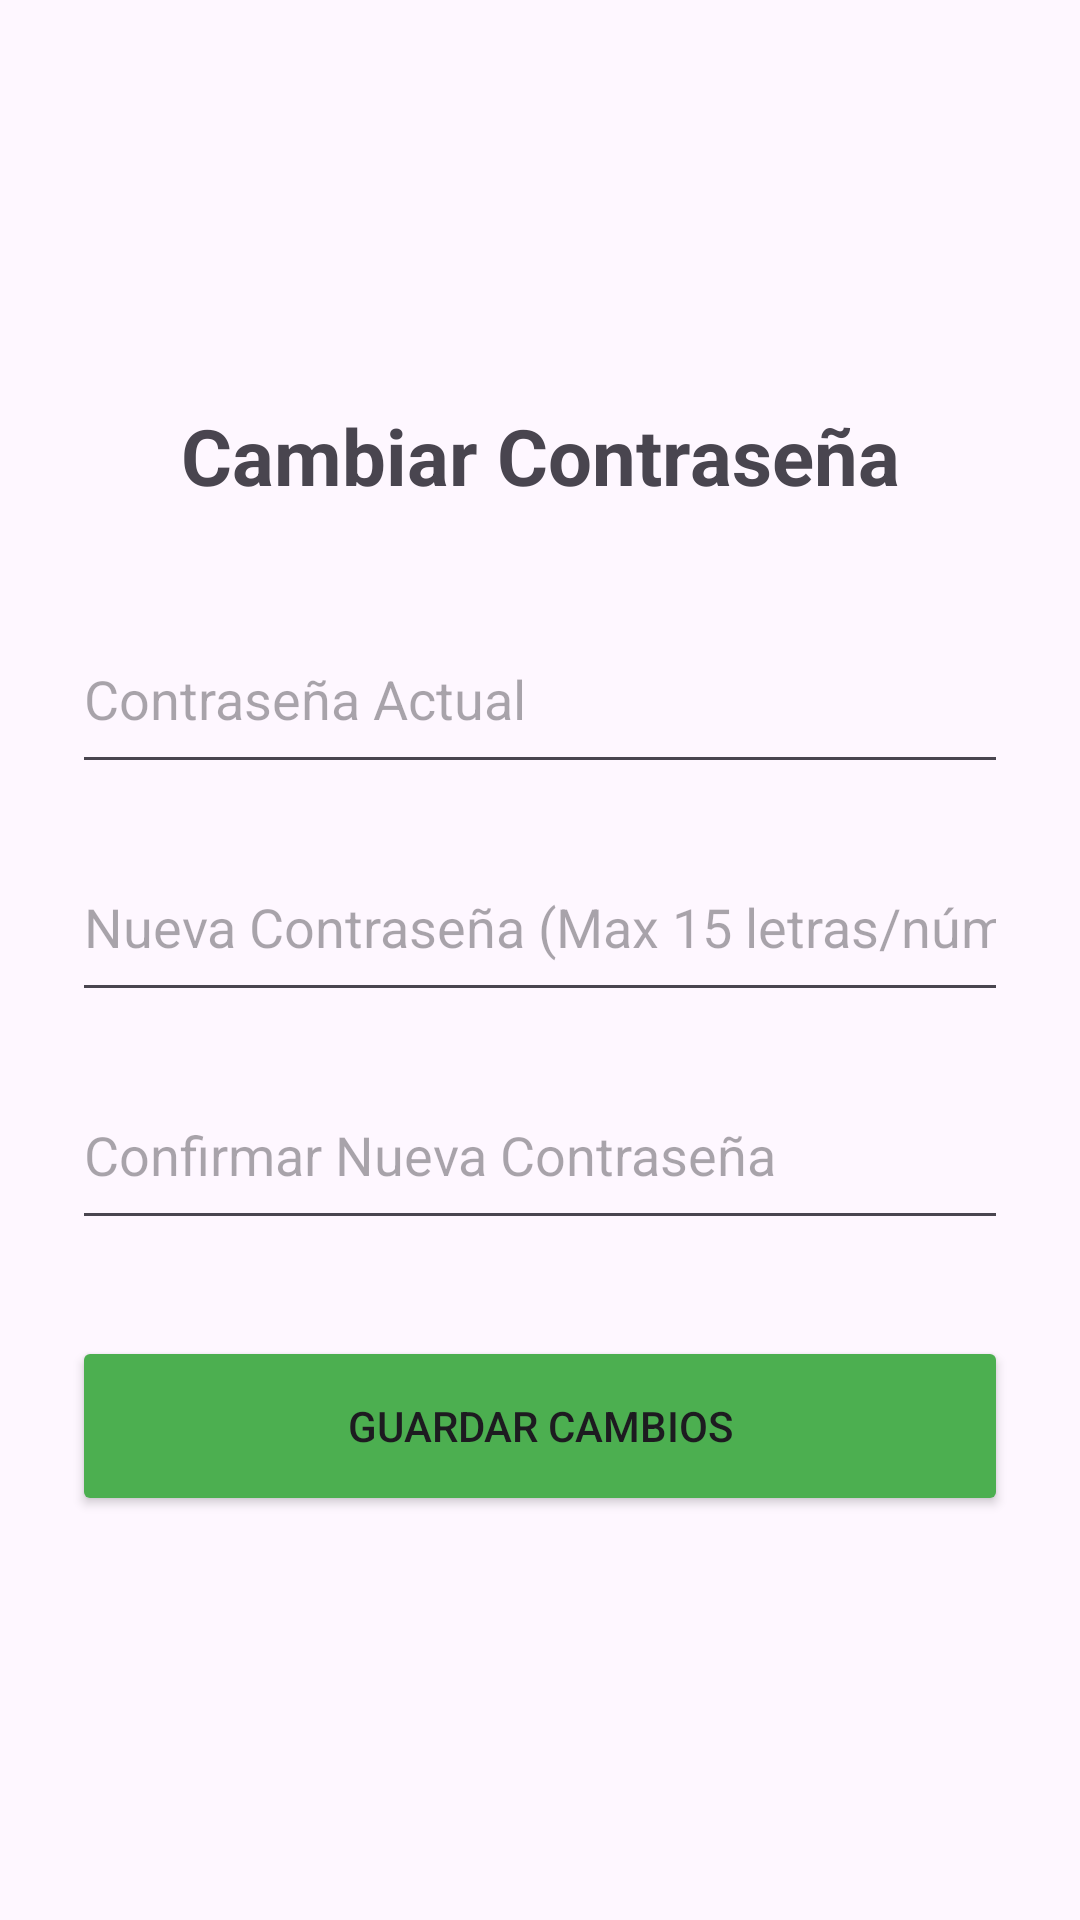

Layout XML and referenced resources for this Android screen:
<!-- AndroidManifest.xml: application theme Theme.MiniEco -->
<!-- res/layout/activity_cambiar_password.xml -->
<?xml version="1.0" encoding="utf-8"?>
<LinearLayout xmlns:android="http://schemas.android.com/apk/res/android"
    android:layout_width="match_parent"
    android:layout_height="match_parent"
    android:orientation="vertical"
    android:padding="24dp"
    android:gravity="center"
    android:background="?attr/colorSurface">

    <TextView
        android:layout_width="match_parent"
        android:layout_height="wrap_content"
        android:text="Cambiar Contraseña"
        android:textSize="26sp"
        android:textStyle="bold"
        android:textAlignment="center"
        android:layout_marginBottom="32dp"/>

    <EditText
        android:id="@+id/etPassActual"
        android:layout_width="match_parent"
        android:layout_height="60dp"
        android:hint="Contraseña Actual"
        android:inputType="textPassword"
        android:layout_marginBottom="16dp"/>

    <EditText
        android:id="@+id/etPassNueva"
        android:layout_width="match_parent"
        android:layout_height="60dp"
        android:hint="Nueva Contraseña (Max 15 letras/núm)"
        android:inputType="textPassword"
        android:layout_marginBottom="16dp"/>

    <EditText
        android:id="@+id/etPassConfirmar"
        android:layout_width="match_parent"
        android:layout_height="60dp"
        android:hint="Confirmar Nueva Contraseña"
        android:inputType="textPassword"
        android:layout_marginBottom="32dp"/>

    <Button
        android:id="@+id/btnGuardarPassword"
        android:layout_width="match_parent"
        android:layout_height="60dp"
        android:text="Guardar Cambios"
        android:backgroundTint="#4CAF50"/>
</LinearLayout>
<!-- resources referenced by this layout -->
<resources>
  <style name="Theme.MiniEco" parent="Base.Theme.MiniEco" />
  <style name="Base.Theme.MiniEco" parent="Theme.Material3.DayNight.NoActionBar">
          
          
      </style>
</resources>
